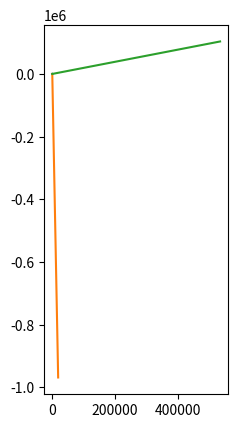

Python code for this plot:


from abc import ABC, abstractmethod
import numpy as np
from numpy import array as vec
import numpy.linalg
import matplotlib.pyplot as plt
import itertools

MODEL_G = 0.5  # гравитационная постоянная
COLLISION_DISTANCE = 5.0
COLLISION_COEFFICIENT = 50.0
MODEL_DELTA_T = 0.01
TIME_TO_MODEL = 100

# ABC это не алфавит, а AbstractBaseClass. Не даст создать экземпляр, пока не переопределишь все методы-заглушки
class Universe(ABC):
    """Невнятная вселенная, основа всех миров"""

    def __init__(self):
        self.bodies = []

    @abstractmethod
    def gravity_flow_dencity_per_1_1(self, dist):
        """
        Плотность потока гравитационного поля между двумя
        единичными массами на заданном расстоянии
        """
        ...

    def model_step(self):
        """Итерация решения задачи Коши. Конечно не присуща вселенной, но тут на своём месте"""
        for b1, b2 in itertools.product(self.bodies, self.bodies):
            if b1 != b2:
                b1.apply_force(b1.force_induced_by_other(b2))
        for b in self.bodies:
            b.advance()

    def add_body(self, body):
        self.bodies.append(body)


class MaterialPoint:
    """Материальная точка, движущаяся по двумерной плоскости"""
    
    def __init__(self, universe, mass, position, velocity):
        self.universe = universe
        self.mass = mass
        self.position = position
        self.velocity = velocity
        universe.add_body(self)

        self.ptrace = [self.position.copy()]
        self.vtrace = [self.velocity.copy()]
    
    def force_induced_by_other(self, other):
        """Сила, с которой другое тело действует на данное"""
        delta_p = other.position - self.position
        distance = numpy.linalg.norm(delta_p)  # Евклидова норма (по теореме Пифагора)
        force_direction = delta_p / distance
        force = force_direction * self.mass * other.mass *\
                self.universe.gravity_flow_dencity_per_1_1(distance)
        return force

    def advance(self):
        """Перемещаем тело, исходя из его скорости"""
        self.position += self.velocity * MODEL_DELTA_T
        self.ptrace.append(self.position.copy())
        self.vtrace.append(self.velocity.copy())

    def apply_force(self, force):
        """Изменяем скорость, исходя из силы, действующей на тело"""
        self.velocity += force * MODEL_DELTA_T / self.mass


class Universe2D(Universe):
    def __init__(self,
                 G,                  # гравитационная постоянная
                 k,                  # коэффициент при упругом соударении
                 collision_distance  # всё-таки это не точки
                 ):
        super().__init__()
        self.G = G
        self.k = k
        self.collision_distance = collision_distance

    def gravity_flow_dencity_per_1_1(self, dist):
        # будем считать, что отскакивают точки друг от друга резко,
        # но стараться не допускать этого

        if dist > self.collision_distance:
            # Ситуация с обычным потоком поля — просто притяжение
            return self.G / dist
        else:
            # Отталкивание при соударении (притяжение убираем).
            # К гравитации не относится, т.к. имеет скорее электростатическую
            # природу, так что это sort of hack.
            # Никаких конкретных законов не реализует, просто нечто отрицательное =)
            return -self.k / dist 

u = Universe2D(MODEL_G, COLLISION_COEFFICIENT, COLLISION_DISTANCE)
# u = Universe2D(MODEL_G, 20, 4)

bodies = [
    MaterialPoint(u, 50000., vec([  0.,   0.]), vec([ 0.,   0.])),
    MaterialPoint(u,  10., vec([100.,   0.]), vec([ 0., -10.])),
    MaterialPoint(u,  10., vec([  0., 100.]), vec([15.,   0.]))
]
    
steps = int(TIME_TO_MODEL / MODEL_DELTA_T)
for stepn in range(steps):
    u.model_step()


plt.gca().set_aspect('equal')

for b in bodies:
    plt.plot(*tuple(map(list, zip(*b.ptrace))))

plt.show()
